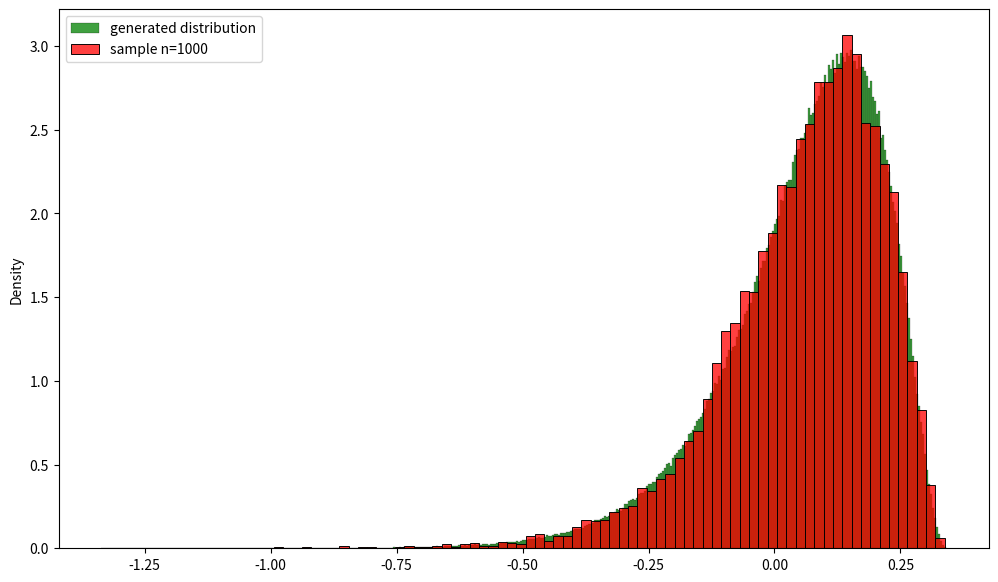

Write the Python code that produced this figure.
# -*- coding: utf-8 -*-
"""
Created on Fri Jul 23 15:15:56 2021

[redacted]
Model Portfolio Optimization when returns have a skew
"""

from scipy import stats
import numpy as np
import matplotlib.pyplot as plt
import seaborn as sns

def convert_to_alpha(s):
    d=(np.pi/2*((abs(s)**(2/3))/(abs(s)**(2/3)+((4-np.pi)/2)**(2/3))))**0.5
    if s<0:
        d *= -1
    a=((d)/((1-d**2)**.5))
    return(a)

def createSkewDist(mean, sd, skew, size):

    if abs(skew) >= 0.99:
        # calculate the degrees of freedom 1 required to obtain the specific skewness statistic, derived from simulations
        loglog_slope=-2.211897875506251 
        loglog_intercept=1.002555437670879 
        df2=500
        df1 = 10**(loglog_slope*np.log10(abs(skew)) + loglog_intercept)

        # sample from F distribution
        fsample = np.sort(stats.f(df1, df2).rvs(size=size))

        # adjust the variance by scaling the distance from each point to the distribution mean by a constant, derived from simulations
        k1_slope = 0.5670830069364579
        k1_intercept = -0.09239985798819927
        k2_slope = 0.5823114978219056
        k2_intercept = -0.11748300123471256

        scaling_slope = abs(skew)*k1_slope + k1_intercept
        scaling_intercept = abs(skew)*k2_slope + k2_intercept

        scale_factor = (sd - scaling_intercept)/scaling_slope    
        new_dist = (fsample - np.mean(fsample))*scale_factor + fsample

        # flip the distribution if specified skew is negative
        if skew < 0:
            new_dist = np.mean(new_dist) - new_dist

        # adjust the distribution mean to the specified value
        final_dist = new_dist + (mean - np.mean(new_dist))
    
    elif skew != 0:
        # Use skewnormal distribution
        location, scale, shape = skewnorm_params(mean, sd, skew)
        final_dist = stats.skewnorm.rvs(shape,loc=location, scale = scale, size=10000)
    
    else:
        # if skew = 0, just use the normal distribution 
        final_dist = np.random.normal(mean, sd, size)
        
    return final_dist


# Function above does not really work for low levels of skews, so here is another one that uses skewnormal() distribution
# Based on these formulas: https://en.wikipedia.org/wiki/Skew_normal_distribution
from math import sqrt, pi
def skewnorm_moments(location, scale, shape):
    ''' Calcualtes moments of a skew normal distribution from parameters'''
    
    alpha = shape #Alias used in math books
    delta = alpha/sqrt(1+alpha**2)

    mean = location + scale * delta * sqrt(2/pi)
    var  = scale ** 2 * (1 - 2 * delta **2 / pi)
    std  = sqrt(var)
    skew = (4-pi) / 2 * (delta * sqrt(2/pi))**3 / (1 - 2 * delta**2 / pi)**(3/2)
    
    return mean, std, skew

# Inverse to skewnorm_moments.  From desired moments, solves for skewnormal distribution parameters
def skewnorm_params(mean, std, skew):
    ''' Calculates parameters of the skew normal distribution from moments '''
    if abs(skew) >= 1.0:
        print("Error - can't solve for skewness >= 1.")
    else:  
        # Solve for shape (alpha)
        alpha = convert_to_alpha(skew)
        d = alpha / sqrt(1+alpha**2)
        shape = alpha
        
        # Solve for scale:
        scale = sqrt(std**2 / (1 - 2* d**2/pi))
        
        # Solve for location
        location = mean - scale * d * sqrt(2/pi)
        
    return location, scale, shape

''' Testing Skew Normal Calculations '''
#Set seeds
if __name__ == "__main__":
    np.random.seed(1)

    test1 = False
    if test1:
        params = skewnorm_params(1,3,-0.5)
        print(params)
        moments = skewnorm_moments(*params)
        print(moments)
    
    # '''EXAMPLE - testing that my function is producing correct skews'''
    desired_mean = 0.06
    desired_skew = -1.2
    desired_sd = 0.16
    
    final_dist = createSkewDist(mean=desired_mean, sd=desired_sd, skew=desired_skew, size=1000000)
    
    # inspect the plots & moments, try random sample
    fig, ax = plt.subplots(figsize=(12,7))
    sns.histplot(final_dist, ax=ax, color='green', label='generated distribution', stat='density')
    sns.histplot(np.random.choice(final_dist, size=10000), ax=ax, color='red', line_kws={'alpha':.1}, 
                  stat='density', label='sample n=1000')
    ax.legend()
    
    print('Input mean: ', desired_mean)
    print('Result mean: ', np.mean(final_dist),'\n')
    
    print('Input SD: ', desired_sd)
    print('Result SD: ', np.std(final_dist),'\n')
    
    print('Input skew: ', desired_skew)
    print('Result skew: ', stats.skew(final_dist))
